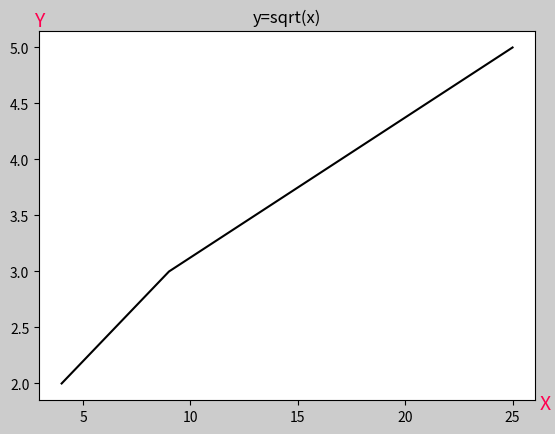

Write Python code to recreate this figure.
import numpy as np
import matplotlib.pyplot as plt

def simple_plot():
  #On X axis => random numbers from 1 to 15
  x = np.arange(1,16)
  #On Y axis => the power of x-es
  y = x**2

  # lets plot:
  plt.plot(x,y)

  # if we want to see the plot, we must:
  # plt.show()
def multiple_subplots():
  x = np.array([1,2,3,4])
  y1 = x**2
  y2 = x**3

  axes_names = ['Axes 1', 'Axes 2']

  fig, axes = plt.subplots(nrows=2)
  fig.set_facecolor("#CCCCCC") # redish

  for ax, y, name,color in zip(axes, [y1, y2], axes_names, ["#00FF80","#0080FF"]):
      ax.plot(x, y, color='black')
      ax.set_title(name)
      ax.set_facecolor("#BA5E5E")
      ax.set_ylabel('Y Axis')
      ax.set_xlabel('X Axis')
      # ax.set_xticklabels([1,2,3,4])

  plt.setp(axes[0].spines.values(), color="#F3FF00")
  plt.setp(axes[1].spines.values(), color="#00F3FF")
  plt.tight_layout()
  plt.show()

def empty_figure():
  fig = plt.figure()
  fig.set_facecolor("#B15A5A")

  plt.show()

def add_axes():
  fig = plt.figure()
  fig.set_facecolor("#B15A5A")
  fig.add_subplot(211)
  fig.add_subplot(212)

  plt.show()

def add_subplots():
  fig, axes = plt.subplots(nrows=2)
  fig.set_facecolor("#CCCCCC")

  plt.show()


def axes_labels():
  fig, axes = plt.subplots()
  fig.set_facecolor("#B15A5A")

  axes.set_title("y=sqrt(x)")
  axes.set_xlabel("X",fontsize=14, color="yellow")
  axes.set_ylabel("Y", rotation=0,fontsize=14, color="yellow")
  axes.xaxis.set_label_coords(1.05, 0.02)
  axes.yaxis.set_label_coords(0, 1.05)

  plt.show()


def task_simple_plot():
  x = np.array([4, 9, 25])
  y = np.sqrt(x)

  labels_color = "#FF004F"
  fig_facecolor = "#CCCCCC"

  fig, axes = plt.subplots()
  fig.set_facecolor(fig_facecolor)
  axes.plot(x, y, color='black')
  axes.set_title("y=sqrt(x)")
  axes.set_xlabel("X", color=labels_color, fontsize="14")
  axes.set_ylabel("Y", rotation=0,color=labels_color, fontsize="14")
  axes.xaxis.set_label_coords(1.02, 0.02)
  axes.yaxis.set_label_coords(0, 1 )

  plt.show()


task_simple_plot()